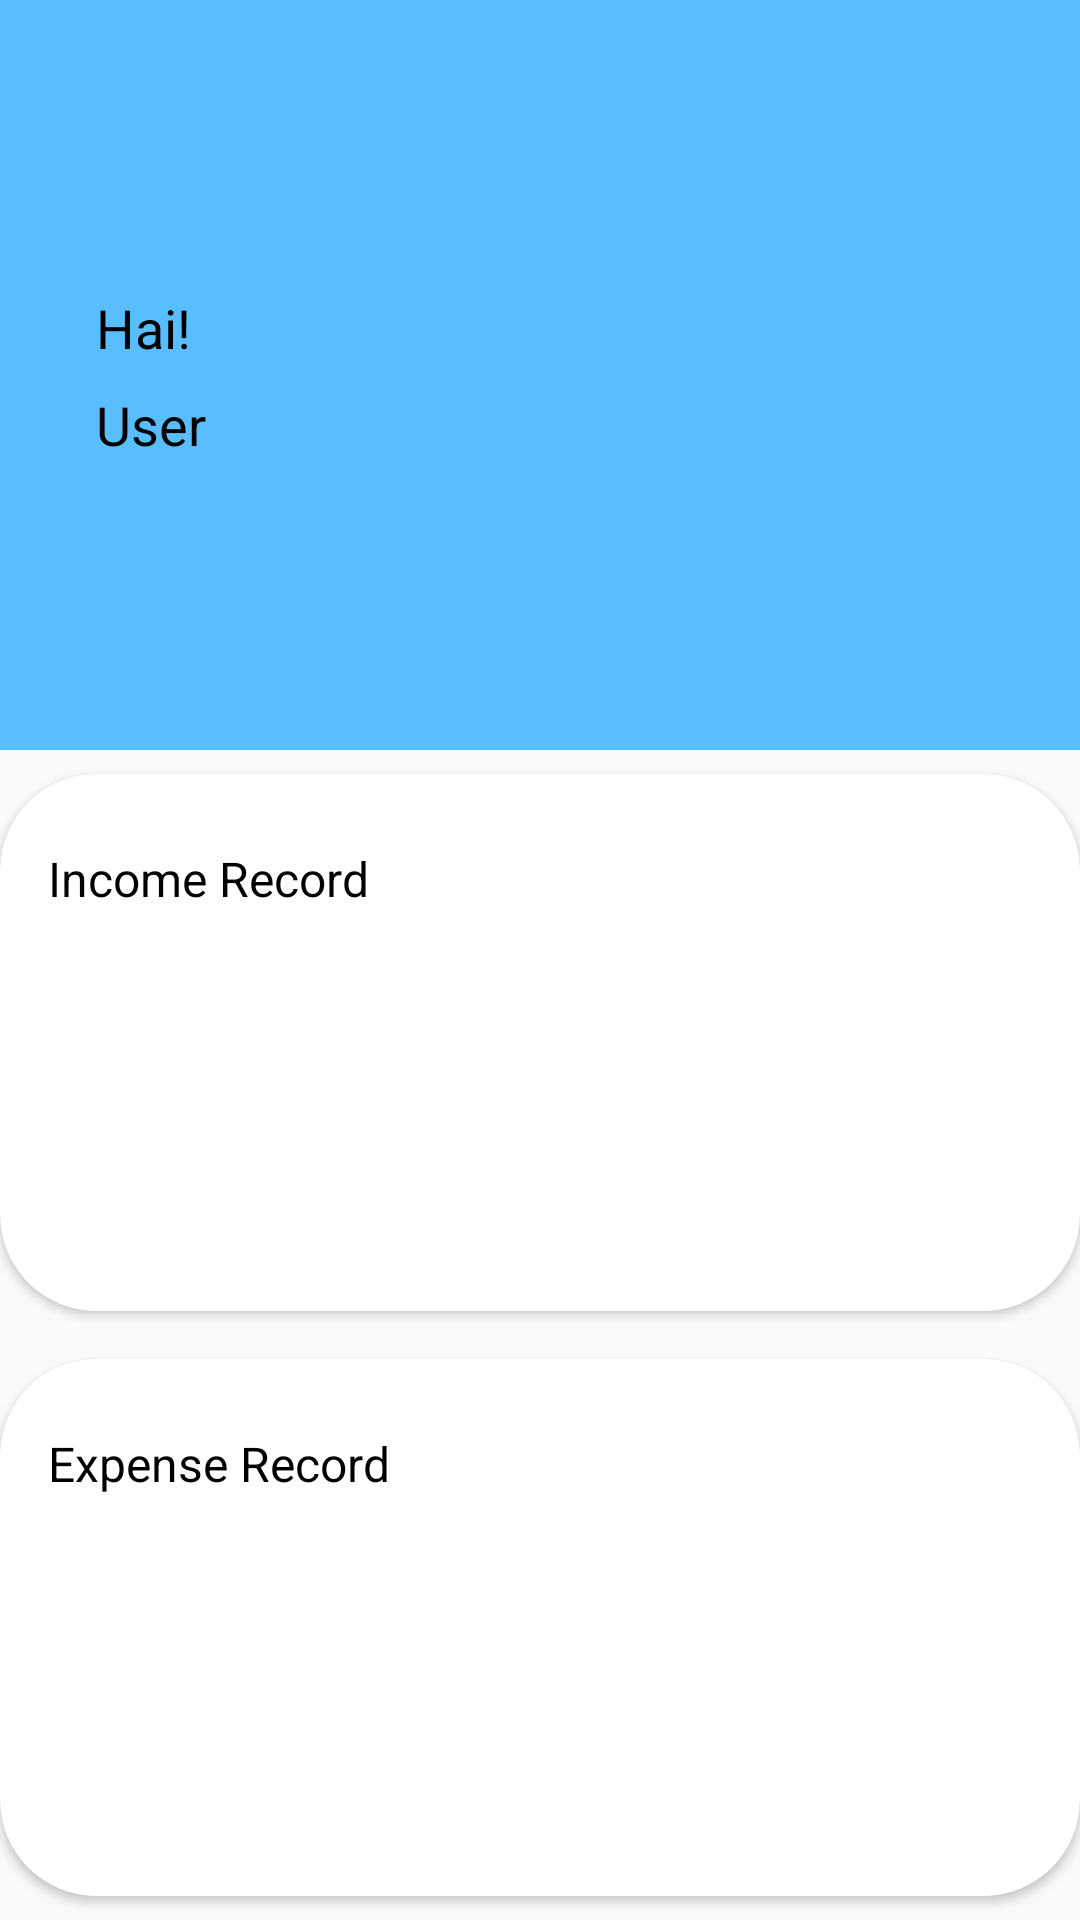

Android layout source for this screen:
<!-- AndroidManifest.xml: application theme Theme.Design.Light.NoActionBar -->
<!-- res/layout/fragment_home.xml -->
<?xml version="1.0" encoding="utf-8"?>
<androidx.constraintlayout.widget.ConstraintLayout xmlns:android="http://schemas.android.com/apk/res/android"
    xmlns:app="http://schemas.android.com/apk/res-auto"
    xmlns:tools="http://schemas.android.com/tools"
    android:layout_width="match_parent"
    android:layout_height="match_parent"
    tools:context=".ui.home.HomeFragment">

    <androidx.cardview.widget.CardView
        android:id="@+id/cv_income"
        android:layout_width="match_parent"
        android:layout_height="0dp"
        android:layout_marginTop="8dp"
        android:layout_marginBottom="8dp"
        app:cardBackgroundColor="@color/white"
        app:cardCornerRadius="32dp"
        app:cardElevation="2dp"
        app:layout_constraintBottom_toTopOf="@id/cv_expense"
        app:layout_constraintEnd_toEndOf="parent"
        app:layout_constraintStart_toStartOf="parent"
        app:layout_constraintTop_toBottomOf="@+id/view_top">

        <TextView
            android:id="@+id/tv_income"
            android:layout_width="wrap_content"
            android:layout_height="wrap_content"
            android:layout_marginStart="16dp"
            android:layout_marginTop="24dp"
            android:text="@string/income_record"
            android:textColor="@color/black"
            android:textSize="16sp" />
    </androidx.cardview.widget.CardView>

    <View
        android:id="@+id/view_top"
        android:layout_width="wrap_content"
        android:layout_height="250dp"
        android:background="#59BEFF"
        app:layout_constraintEnd_toEndOf="parent"
        app:layout_constraintStart_toStartOf="parent"
        app:layout_constraintTop_toTopOf="parent" />

    <TextView
        android:id="@+id/welcome"
        android:layout_width="wrap_content"
        android:layout_height="wrap_content"
        android:layout_marginStart="32dp"
        android:layout_marginBottom="32dp"
        android:text="@string/hi_user"
        android:textColor="@color/black"
        android:textSize="18sp"
        app:layout_constraintBottom_toBottomOf="@+id/view_top"
        app:layout_constraintStart_toStartOf="@+id/view_top"
        app:layout_constraintTop_toTopOf="@+id/view_top" />

    <TextView
        android:id="@+id/tv_user"
        android:layout_width="0dp"
        android:layout_height="wrap_content"
        android:layout_marginTop="8dp"
        android:text="@string/user"
        android:textColor="@color/black"
        android:textSize="18sp"
        app:layout_constraintEnd_toEndOf="parent"
        app:layout_constraintStart_toStartOf="@+id/welcome"
        app:layout_constraintTop_toBottomOf="@id/welcome" />


    <androidx.cardview.widget.CardView
        android:id="@+id/cv_expense"
        android:layout_width="match_parent"
        android:layout_height="0dp"
        android:layout_marginTop="8dp"
        android:layout_marginBottom="8dp"
        app:cardBackgroundColor="@color/white"
        app:cardCornerRadius="32dp"
        app:cardElevation="2dp"
        app:layout_constraintBottom_toBottomOf="parent"
        app:layout_constraintEnd_toEndOf="parent"
        app:layout_constraintStart_toStartOf="parent"
        app:layout_constraintTop_toBottomOf="@+id/cv_income">

        <TextView
            android:id="@+id/tv_expense"
            android:layout_width="wrap_content"
            android:layout_height="wrap_content"
            android:layout_marginStart="16dp"
            android:layout_marginTop="24dp"
            android:text="@string/expense_record"
            android:textColor="@color/black"
            android:textSize="16sp" />
    </androidx.cardview.widget.CardView>

</androidx.constraintlayout.widget.ConstraintLayout>
<!-- resources referenced by this layout -->
<resources>
  <string name="expense_record">Expense Record</string>
  <string name="hi_user">Hai!</string>
  <string name="income_record">Income Record</string>
  <string name="user">User</string>
  <!-- not gathered from this repository: default colours our renderer supplied (Android Studio template values) -->
  <color name="black">#FF000000</color>
  <color name="white">#FFFFFFFF</color>
</resources>
